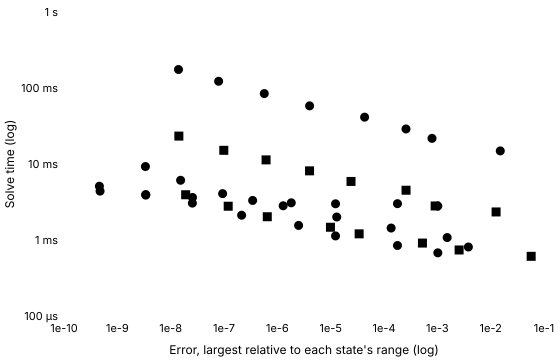

The file beside this chart, header and first rows:
series, tool, method, switching, tolerance, relativeError, solveMinSeconds, solveMedianSeconds, solveIqrSeconds, solveMinOverMedian, runs, sessions, betweenSessionSpread, withinRunSpread, noisy, evaluations, jacobians, factorisations
Konjugate · BDF, Konjugate, bdf, , 0.001, 0.001021, 0.0006778, 0.0006803, 0.000002052, 0.9963, 5, 1, , 0.003016, false, 1685, 112, 307
Konjugate · BDF, Konjugate, bdf, , 0.0001, 0.000179, 0.0008467, 0.0008516, 0.00001504, 0.9942, 5, 1, , 0.01766, false, 2226, 113, 331
Konjugate · BDF, Konjugate, bdf, , 0.00001, 0.00001234, 0.001131, 0.001134, 0.000004668, 0.9974, 5, 1, , 0.004116, false, 3168, 116, 372
Konjugate · BDF, Konjugate, bdf, , 0.000001, 0.000002503, 0.001555, 0.00157, 0.00002491, 0.9899, 5, 1, , 0.01586, false, 4553, 120, 438
Konjugate · BDF, Konjugate, bdf, , 1e-7, 2.1404028454994332e-7, 0.002118, 0.002125, 0.000009959, 0.9969, 5, 1, , 0.004688, false, 6460, 126, 548
Konjugate · BDF, Konjugate, bdf, , 1e-8, 2.5525187577432242e-8, 0.003057, 0.003068, 0.00000342, 0.9966, 5, 1, , 0.001115, false, 9630, 134, 706
Konjugate · BDF, Konjugate, bdf, , 1e-9, 3.4083491050006106e-9, 0.003962, 0.003976, 0.00000474, 0.9965, 5, 1, , 0.001192, false, 12600, 122, 908
Konjugate · BDF, Konjugate, bdf, , 1e-10, 4.6095301510938573e-10, 0.005102, 0.005106, 0.00001471, 0.9993, 5, 1, , 0.002881, false, 16219, 114, 1188
Konjugate C++ export · BDF, Konjugate C++ export, bdf, , 0.001, 0.001021, 0.002799, 0.002926, 0.0001446, 0.9566, 5, 1, , 0.04943, false, , , 
Konjugate C++ export · BDF, Konjugate C++ export, bdf, , 0.0001, 0.000179, 0.003006, 0.003105, 0.0006443, 0.9682, 5, 1, , 0.2075, true, , , 
Konjugate C++ export · BDF, Konjugate C++ export, bdf, , 0.00001, 0.00001234, 0.002995, 0.003021, 0.0002464, 0.9915, 5, 1, , 0.08157, true, , , 
Konjugate C++ export · BDF, Konjugate C++ export, bdf, , 0.000001, 0.000001825, 0.003085, 0.003225, 0.0001484, 0.9565, 5, 1, , 0.04601, false, , , 
Konjugate C++ export · BDF, Konjugate C++ export, bdf, , 1e-7, 3.444974112744821e-7, 0.003313, 0.003414, 0.0001688, 0.9704, 5, 1, , 0.04945, false, , , 
Konjugate C++ export · BDF, Konjugate C++ export, bdf, , 1e-8, 2.56601061498603e-8, 0.003627, 0.00367, 0.0004817, 0.9884, 5, 1, , 0.1313, true, , , 
Konjugate C++ export · BDF, Konjugate C++ export, bdf, , 1e-9, 3.4136233120354302e-9, 0.003895, 0.003949, 0.00005454, 0.9862, 5, 1, , 0.01381, false, , , 
Konjugate C++ export · BDF, Konjugate C++ export, bdf, , 1e-10, 4.742351332682402e-10, 0.004395, 0.004536, 0.0002033, 0.9689, 5, 1, , 0.04483, false, , , 
SciPy · BDF, SciPy, BDF, written, 0.001, 0.01514, 0.01487, 0.01499, 0.0001094, 0.9919, 5, 1, , 0.007299, false, 691, 14, 82
SciPy · BDF, SciPy, BDF, written, 0.0001, 0.0007944, 0.02175, 0.02184, 0.00006117, 0.9956, 5, 1, , 0.0028, false, 1073, 15, 101
SciPy · BDF, SciPy, BDF, written, 0.00001, 0.0002585, 0.0289, 0.0294, 0.00007542, 0.9831, 5, 1, , 0.002566, false, 1458, 17, 116
SciPy · BDF, SciPy, BDF, written, 0.000001, 0.00004328, 0.04134, 0.04145, 0.0005009, 0.9973, 5, 1, , 0.01209, false, 2175, 19, 151
SciPy · BDF, SciPy, BDF, written, 1e-7, 0.000004027, 0.05821, 0.05891, 0.0008109, 0.9882, 5, 1, , 0.01377, false, 3135, 22, 202
SciPy · BDF, SciPy, BDF, written, 1e-8, 5.694211991377851e-7, 0.08448, 0.08597, 0.001695, 0.9826, 5, 1, , 0.01972, false, 4673, 27, 282
SciPy · BDF, SciPy, BDF, written, 1e-9, 7.925114323170216e-8, 0.1226, 0.1246, 0.0004645, 0.9843, 5, 1, , 0.003728, false, 6904, 32, 392
SciPy · BDF, SciPy, BDF, written, 1e-10, 1.4014030591594438e-8, 0.1751, 0.1755, 0.00219, 0.9974, 5, 1, , 0.01248, false, 9900, 34, 546
SciPy · LSODA, SciPy, LSODA, written, 0.001, 0.01264, 0.00234, 0.00238, 0.00001425, 0.9831, 5, 1, , 0.005987, false, 467, 66, 66
SciPy · LSODA, SciPy, LSODA, written, 0.0001, 0.0009099, 0.002804, 0.002818, 0.00001896, 0.995, 5, 1, , 0.006728, false, 537, 79, 79
SciPy · LSODA, SciPy, LSODA, written, 0.00001, 0.000259, 0.004518, 0.004527, 0.00003796, 0.998, 5, 1, , 0.008384, false, 1020, 111, 111
SciPy · LSODA, SciPy, LSODA, written, 0.000001, 0.00002407, 0.005894, 0.005929, 0.0001687, 0.994, 5, 1, , 0.02845, false, 1402, 152, 152
SciPy · LSODA, SciPy, LSODA, written, 1e-7, 0.000004018, 0.008124, 0.00818, 0.00006217, 0.9932, 5, 1, , 0.0076, false, 2058, 202, 202
SciPy · LSODA, SciPy, LSODA, written, 1e-8, 6.150569987263984e-7, 0.01133, 0.01151, 0.0001512, 0.984, 5, 1, , 0.01314, false, 3022, 294, 294
SciPy · LSODA, SciPy, LSODA, written, 1e-9, 9.9148055487018e-8, 0.01514, 0.01531, 0.0001245, 0.9884, 5, 1, , 0.008133, false, 4097, 359, 359
SciPy · LSODA, SciPy, LSODA, written, 1e-10, 1.4238393829144658e-8, 0.02329, 0.02342, 0.00009437, 0.9944, 5, 1, , 0.004029, false, 6532, 573, 573
Julia · FBDF, Julia, FBDF, written, 0.001, 0.003819, 0.0008086, 0.0008138, 0.000002084, 0.9937, 5, 1, , 0.002561, false, 1117, 9, 125
Julia · FBDF, Julia, FBDF, written, 0.0001, 0.001529, 0.001077, 0.001086, 0.00002287, 0.9918, 5, 1, , 0.02106, false, 1439, 8, 158
Julia · FBDF, Julia, FBDF, written, 0.00001, 0.0001361, 0.001436, 0.001461, 0.00001871, 0.9832, 5, 1, , 0.01281, false, 1947, 8, 173
Julia · FBDF, Julia, FBDF, written, 0.000001, 0.00001299, 0.002006, 0.002013, 0.00001683, 0.9964, 5, 1, , 0.008363, false, 2773, 7, 194
Julia · FBDF, Julia, FBDF, written, 1e-7, 0.000001287, 0.002821, 0.002826, 0.00001613, 0.9981, 5, 1, , 0.005706, false, 3806, 7, 233
Julia · FBDF, Julia, FBDF, written, 1e-8, 9.420784749812057e-8, 0.004075, 0.004129, 0.0000615, 0.9869, 5, 1, , 0.01489, false, 5470, 7, 246
Julia · FBDF, Julia, FBDF, written, 1e-9, 1.535886037167654e-8, 0.006107, 0.006186, 0.0001977, 0.9872, 5, 1, , 0.03196, false, 8242, 7, 257
Julia · FBDF, Julia, FBDF, written, 1e-10, 3.364139293486326e-9, 0.00926, 0.009336, 0.00007388, 0.9919, 5, 1, , 0.007913, false, 12433, 6, 327
Julia · QNDF, Julia, QNDF, written, 0.001, 0.05745, 0.0006098, 0.0006167, 0.000006541, 0.9888, 5, 1, , 0.01061, false, 977, 11, 99
Julia · QNDF, Julia, QNDF, written, 0.0001, 0.002561, 0.0007391, 0.0007637, 0.00001229, 0.9679, 5, 1, , 0.0161, false, 1234, 9, 100
Julia · QNDF, Julia, QNDF, written, 0.00001, 0.0005257, 0.0009111, 0.0009168, 0.000006959, 0.9939, 5, 1, , 0.007591, false, 1671, 8, 112
Julia · QNDF, Julia, QNDF, written, 0.000001, 0.00003419, 0.001205, 0.001214, 0.000003125, 0.9929, 5, 1, , 0.002575, false, 2423, 8, 124
Julia · QNDF, Julia, QNDF, written, 1e-7, 0.000009909, 0.001471, 0.001498, 0.00002812, 0.9825, 5, 1, , 0.01878, false, 3113, 8, 135
Julia · QNDF, Julia, QNDF, written, 1e-8, 6.477296867497125e-7, 0.002023, 0.002031, 0.00001938, 0.9962, 5, 1, , 0.009539, false, 4678, 7, 151
Julia · QNDF, Julia, QNDF, written, 1e-9, 1.198998259960499e-7, 0.002783, 0.002811, 0.00003488, 0.99, 5, 1, , 0.01241, false, 6848, 7, 156
Julia · QNDF, Julia, QNDF, written, 1e-10, 1.9095833522343842e-8, 0.003938, 0.003994, 0.0006392, 0.9861, 5, 1, , 0.16, true, 10098, 6, 174
